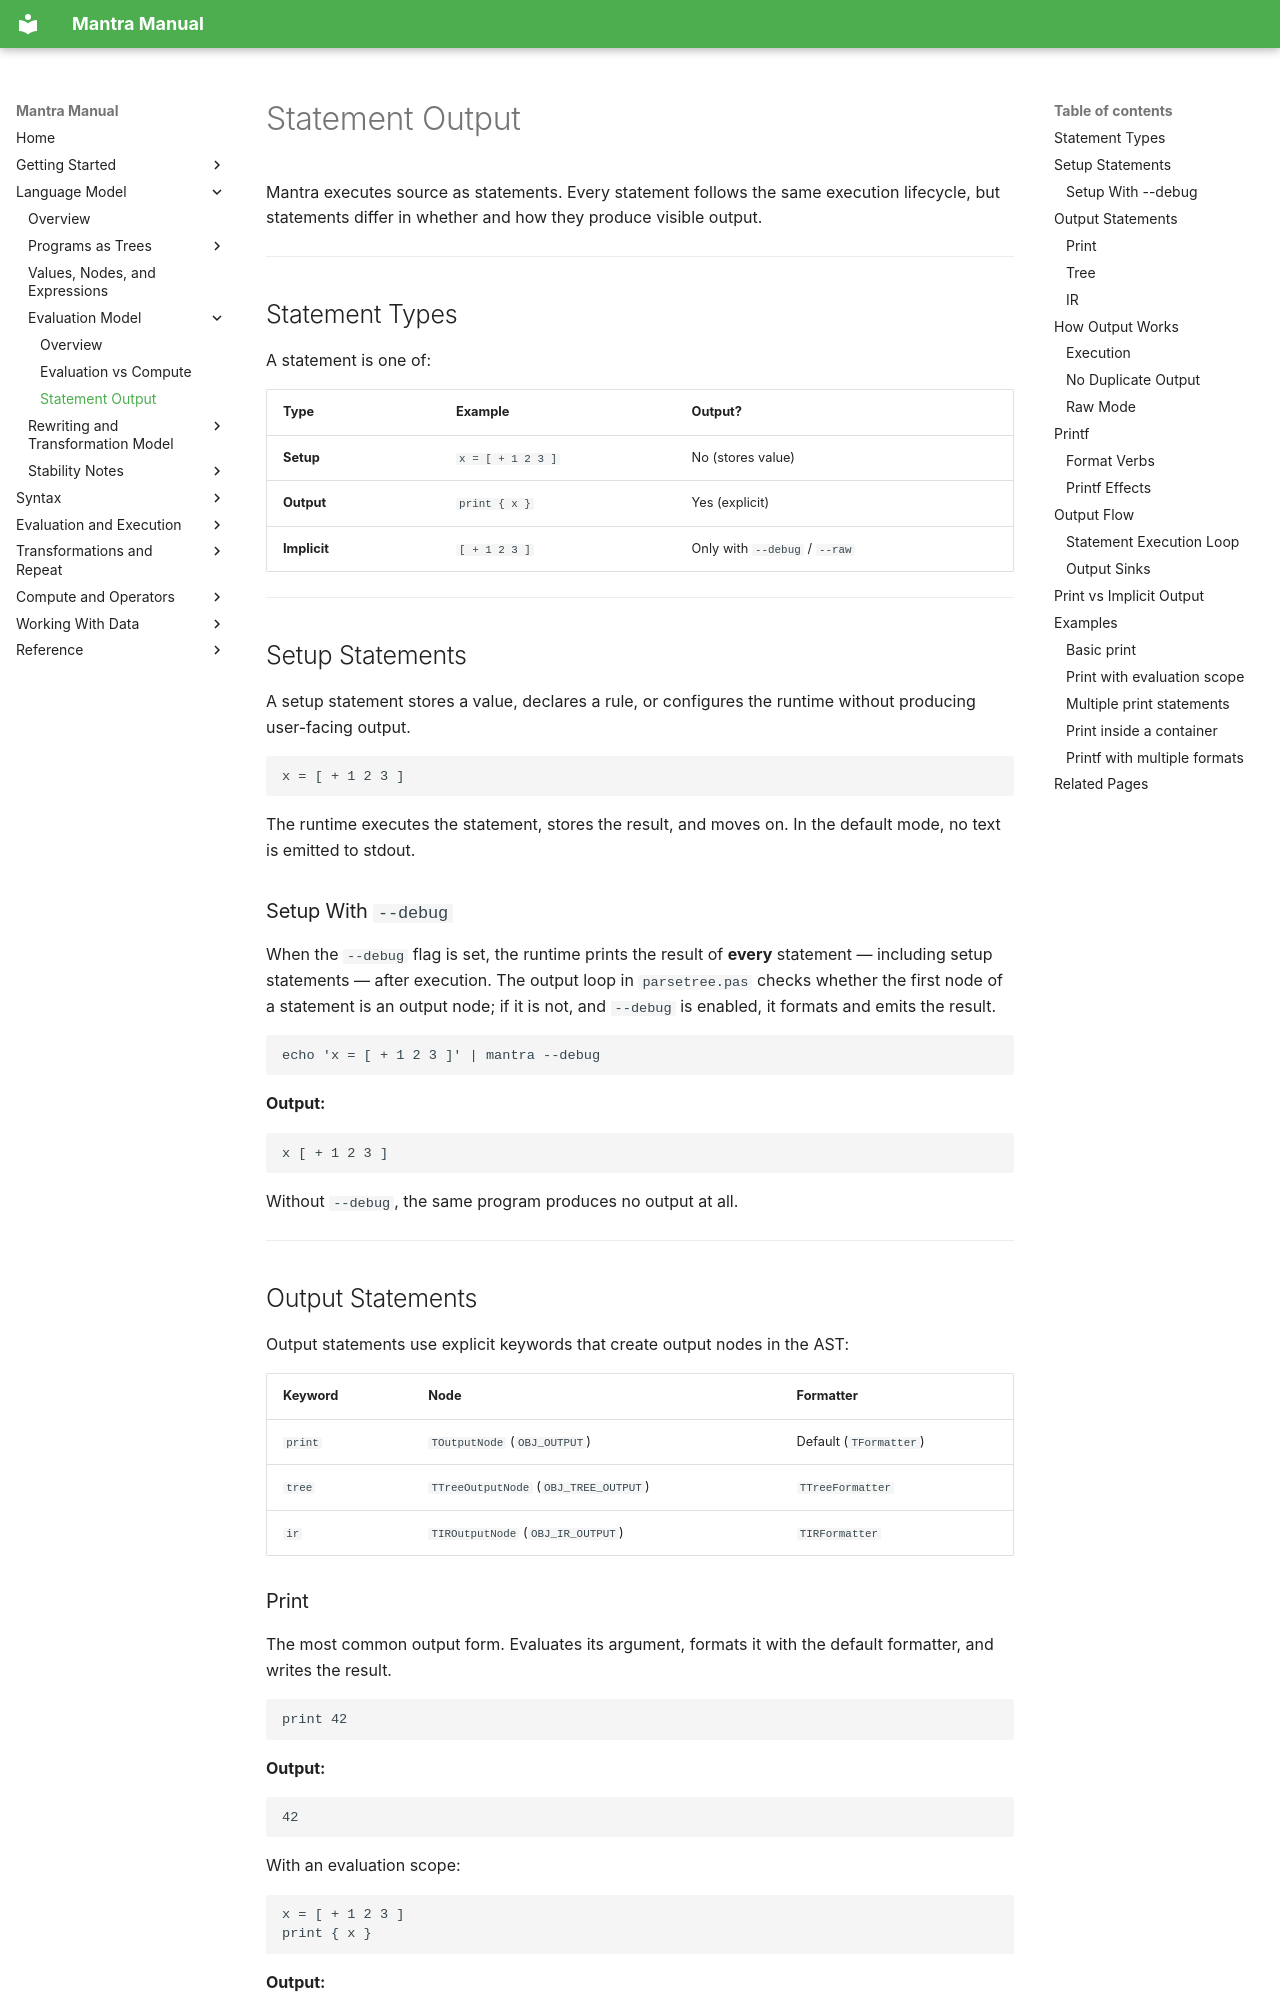

repository: longknot/mantra · page: language-model/evaluation-model/statement-output/index.html · generator: mkdocs

# Statement Output

Mantra executes source as statements. Every statement follows the same execution
lifecycle, but statements differ in whether and how they produce visible output.

---

## Statement Types

A statement is one of:

| Type | Example | Output? |
|---|---|---|
| **Setup** | `x = [ + 1 2 3 ]` | No (stores value) |
| **Output** | `print { x }` | Yes (explicit) |
| **Implicit** | `[ + 1 2 3 ]` | Only with `--debug` / `--raw` |

---

## Setup Statements

A setup statement stores a value, declares a rule, or configures the runtime
without producing user-facing output.

```mantra
x = [ + 1 2 3 ]
```

The runtime executes the statement, stores the result, and moves on. In the
default mode, no text is emitted to stdout.

### Setup With `--debug`

When the `--debug` flag is set, the runtime prints the result of **every**
statement — including setup statements — after execution. The output loop in
`parsetree.pas` checks whether the first node of a statement is an output node;
if it is not, and `--debug` is enabled, it formats and emits the result.

```bash
echo 'x = [ + 1 2 3 ]' | mantra --debug
```

**Output:**
```
x [ + 1 2 3 ]
```

Without `--debug`, the same program produces no output at all.

---

## Output Statements

Output statements use explicit keywords that create output nodes in the AST:

| Keyword | Node | Formatter |
|---|---|---|
| `print` | `TOutputNode` (`OBJ_OUTPUT`) | Default (`TFormatter`) |
| `tree` | `TTreeOutputNode` (`OBJ_TREE_OUTPUT`) | `TTreeFormatter` |
| `ir` | `TIROutputNode` (`OBJ_IR_OUTPUT`) | `TIRFormatter` |

### Print

The most common output form. Evaluates its argument, formats it with the default
formatter, and writes the result.

```mantra
print 42
```

**Output:**
```
42
```

With an evaluation scope:

```mantra
x = [ + 1 2 3 ]
print { x }
```

**Output:**
```
[ + 1 2 3 ]
```

### Tree

Same behavior as `print`, but uses `TTreeFormatter` which shows the structural
tree view with indentation:

```mantra
tree { [ + 1 2 3 : 2 ] }
```
